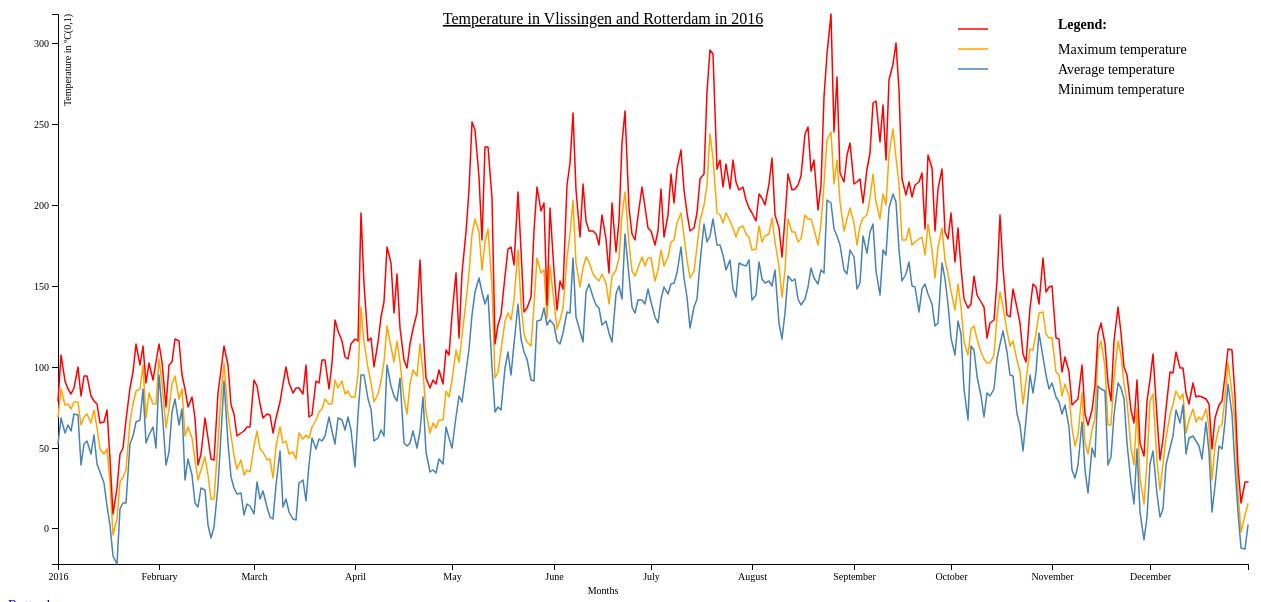
D3 v4 page, settled after 480 driven frames (8 s of simulated time); the page loaded 1 data file(s).


// ── linevliss.js
// Dataprocessing week 5
// Multiple line chart
// Adriaan de Klerk - 10323929
// Design for a multiseries line graph showing temperatures in two cities

// Set dimensions for svg element
var svg = d3.select("svg"),
    margin = {top: 20, right: 20, bottom: 30, left: 50},
    width = +svg.attr("width") - margin.left - margin.right,
    height = +svg.attr("height") - margin.top - margin.bottom,
    g = svg.append("g").attr("transform", "translate(" + margin.left + "," + margin.top + ")");

// Create timeParse variable to format dates
var parseTime = d3.timeParse("%Y%m%d")

// Scale x and y axis
var x = d3.scaleTime()
    .rangeRound([0, width]);

var y = d3.scaleLinear()
    .rangeRound([height, 0]);

// Define lines and corresponding data
var line1 = d3.line()
    .x(function(d) { return x(parseTime(d.date)); })
    .y(function(d) { return y(d.average); });

var line2 = d3.line()
    .x(function(d) { return x(parseTime(d.date)); })
    .y(function(d) { return y(d.min); });

var line3 = d3.line()
    .x(function(d) { return x(parseTime(d.date)); })
    .y(function(d) { return y(d.max); });

// Create tooltip element
var tooltip = d3.select("body")
    .append("div")
    .style("position", "absolute")
    .style("visibility", "hidden")
    .style("background", "#000")

  // Load the json file
  d3.json("vlissingengoed.json", function(error, data) {
        // For each category, convert string format to numbers
        data.forEach(function(d) {
          d["average"] = +d["average"];
          d["min"] = +d["min"];
          d["max"] = +d["max"];
          return d;
      }, function(error, data) { // Check for errors
        if (error) throw error;})

  // Scale domains with data set
  x.domain(d3.extent(data, function(d) { return parseTime(d.date); }));
  y.domain(d3.extent([d3.min(data, function(d) { return d.min;}), d3.max(data, function(d) {return d.max;})]));

  // Add the x-axis
  g.append("g")
      .attr("transform", "translate(0," + height + ")")
      .call(d3.axisBottom(x))
      .style("font-family", "Georgia")
    .append("text")

    // Add label to x-axis
    svg.append("text")
      .attr("transform", "translate(" + (width/2) + " ," + (height + margin.bottom + 20) + ")")
      .style("text-anchor", "middle")
      .style("font-family", "Georgia")
      .style("font-size", "10px")
      .text("Months");

  // Add y-axis
  g.append("g")
      .call(d3.axisLeft(y))
      .style("font-family", "Georgia")
    .append("text")
      .attr("fill", "#000")
      .attr("transform", "rotate(-90)")
      .attr("y", 6)
      .attr("dy", "0.71em")
      .attr("text-anchor", "end")
      .text("Temperature in ºC(0,1)");
     
      // Add the title
    svg.append("text")
        .attr("x", (width / 2))
        .attr("y", 30)
        .attr("text-anchor", "middle")
        .style("font-size", "16px")
        .style("text-decoration", "underline")
        .style("font-family", "Georgia")
        .text("Temperature in Vlissingen and Rotterdam in 2016");

  // Draw different lines for average, min and max temperature
  g.append("path")
      .datum(data)
      .attr("fill", "none")
      .attr("stroke", "orange")
      .attr("stroke-linejoin", "round")
      .attr("stroke-linecap", "round")
      .attr("stroke-width", 1.5)
      .attr("d", line1);

  g.append("path")
      .datum(data)
      .attr("fill", "none")
      .attr("stroke", "steelblue")
      .attr("stroke-linejoin", "round")
      .attr("stroke-linecap", "round")
      .attr("stroke-width", 1.5)
      .attr("d", line2);

  g.append("path")
      .datum(data)
      .attr("fill", "none")
      .attr("stroke", "red")
      .attr("stroke-linejoin", "round")
      .attr("stroke-linecap", "round")
      .attr("stroke-width", 1.5)
      .attr("d", line3);

// Make a legend for the different lines
      svg.append("text")
                 .attr("x", 1050)
                 .attr("y", 35)
                 .attr("class", "legend")
                 .style("font-weight", "bold")
                 .text("Legend:");
      
      svg.append("text")
                .attr("x", 1050)
                .attr("y", 60)
                .attr("class", "legend")
                .text("Maximum temperature");
      svg.append("line")
          .style("stroke", "red")
          .attr("stroke-width", 1.5)
          .attr("x1", 950)
          .attr("y1", 35)
          .attr("x2", 980)
          .attr("y2", 35);

      svg.append("text")
                .attr("x", 1050)
                .attr("y", 80)
                .text("Average temperature");
      svg.append("line")
          .style("stroke", "orange")
          .attr("stroke-width", 1.5)
          .attr("x1", 950)
          .attr("y1", 55)
          .attr("x2", 980)
          .attr("y2", 55);

      svg.append("text")
                .attr("x", 1050)
                .attr("y", 100)
                .text("Minimum temperature");
      svg.append("line")
          .style("stroke", "steelblue")
          .attr("stroke-width", 1.5)
          .attr("x1", 950)
          .attr("y1", 75)
          .attr("x2", 980)
          .attr("y2", 75);

      // Add focus for tooltip
      var focus = g.append("g")
          .attr("class", "focus")
          .style("display", "none");

      // Create a line that follows hovering tooltip
      focus.append("line")
          .attr("class", "x-hover-line hover-line")
          .attr("y1", 0)
          .attr("y2", height);

      focus.append("line")
          .attr("class", "y-hover-line hover-line")
          .attr("x1", width)
          .attr("x2", width);

      // Add a circle that is placed on the mouselocation
      focus.append("circle")
          .attr("r", 7.5);

      focus.append("text")
          .attr("x", 15)
        	.attr("dy", ".31em");

      // Add a rect on top of the graphs with mouse interactivity
      svg.append("rect")
          .attr("transform", "translate(" + margin.left + "," + margin.top + ")")
          .attr("class", "overlay")
          .attr("width", width)
          .attr("height", height)
          .on("mouseover", function() { focus.style("display", null); })
          .on("mouseout", function() { focus.style("display", "none"); })
          .on("mousemove", mousemove);

      // Function that should return the tooltip when mouse is placed on
      // the element (but is not working)
      function mousemove() {
        focus.select("text").text(function(d) { return d.average; });
        focus.select(".x-hover-line").attr("y2", height - y(d.average));
        focus.select(".y-hover-line").attr("x2", width + width);
      }

});


### data: vlissingengoed.json
[
 {
  "date": "20160101",
  "max": "79",
  "average": "69",
  "min": "52"
 },
 {
  "date": "20160102",
  "max": "107",
  "average": "86",
  "min": "68"
 },
 {
  "date": "20160103",
  "max": "91",
  "average": "76",
  "min": "59"
 },
 {
  "date": "20160104",
  "max": "86",
  "average": "77",
  "min": "64"
 },
 {
  "date": "20160105",
  "max": "83",
  "average": "74",
  "min": "60"
 },
 {
  "date": "20160106",
  "max": "87",
  "average": "78",
  "min": "71"
 },
 {
  "date": "20160107",
  "max": "100",
  "average": "78",
  "min": "70"
 },
 {
  "date": "20160108",
  "max": "82",
  "average": "64",
  "min": "39"
 },
 "... 358 more items"
]